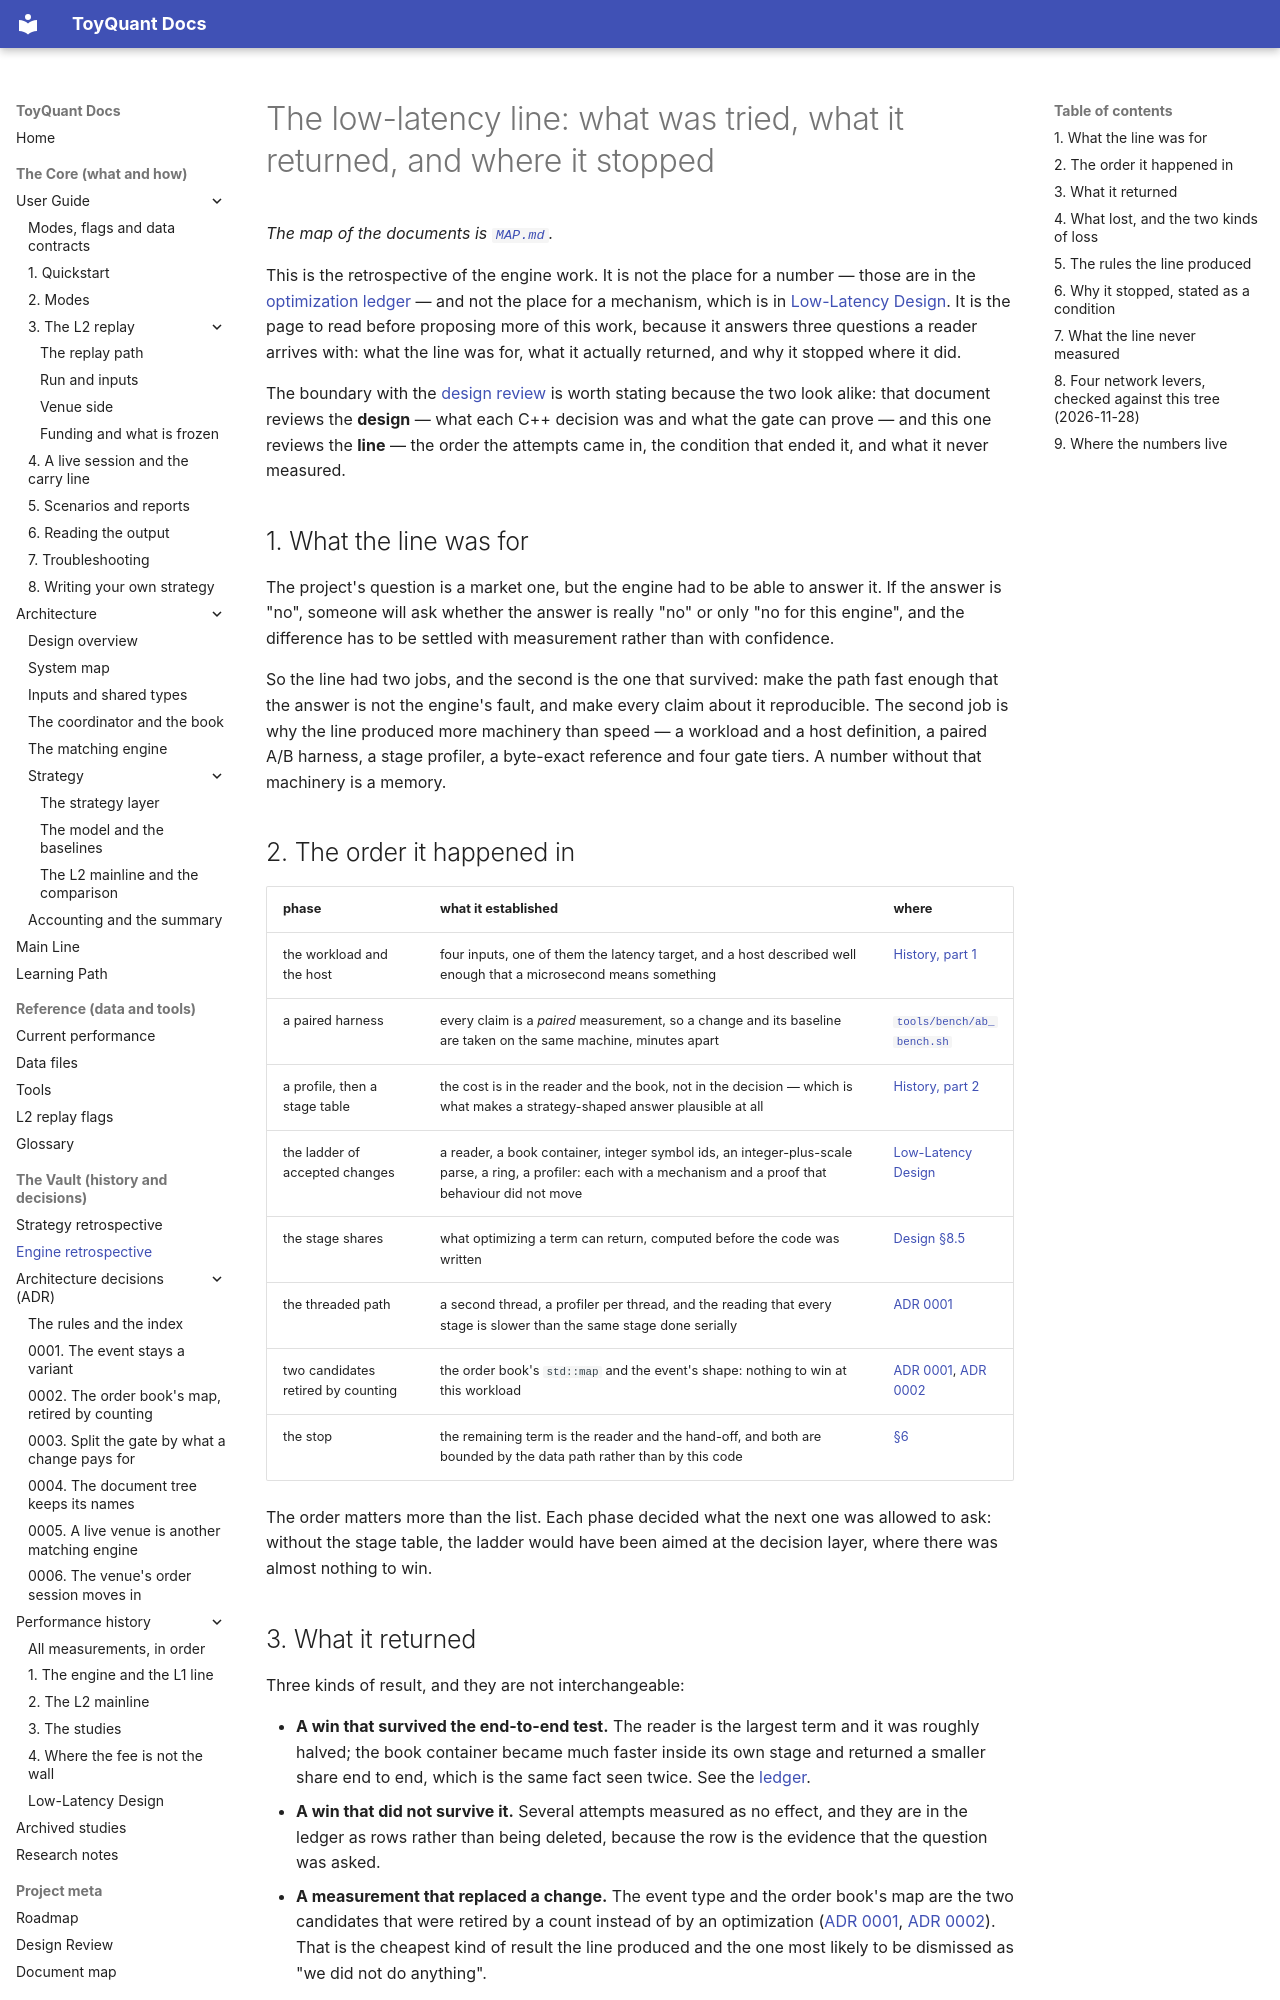

repository: 12mango/ToyQuant · page: LOW_LATENCY/index.html · generator: mkdocs

# The low-latency line: what was tried, what it returned, and where it stopped

*The map of the documents is [`MAP.md`](MAP.md).*

This is the retrospective of the engine work. It is not the place for a number — those are in the
[optimization ledger](PERFORMANCE.md#5-optimization-ledger) — and not the place for a mechanism, which is in
[Low-Latency Design](performance/design.md). It is the page to read before proposing more of this work, because it
answers three questions a reader arrives with: what the line was for, what it actually returned, and why it stopped
where it did.

The boundary with the [design review](DESIGN_REVIEW.md) is worth stating because the two look alike: that document
reviews the **design** — what each C++ decision was and what the gate can prove — and this one reviews the **line** —
the order the attempts came in, the condition that ended it, and what it never measured.

## 1. What the line was for

The project's question is a market one, but the engine had to be able to answer it. If the answer is "no", someone will
ask whether the answer is really "no" or only "no for this engine", and the difference has to be settled with
measurement rather than with confidence.

So the line had two jobs, and the second is the one that survived: make the path fast enough that the answer is not the
engine's fault, and make every claim about it reproducible. The second job is why the line produced more machinery than
speed — a workload and a host definition, a paired A/B harness, a stage profiler, a byte-exact reference and four gate
tiers. A number without that machinery is a memory.

## 2. The order it happened in

| phase | what it established | where |
|---|---|---|
| the workload and the host | four inputs, one of them the latency target, and a host described well enough that a microsecond means something | [History, part 1](performance/history-01-engine.md) |
| a paired harness | every claim is a *paired* measurement, so a change and its baseline are taken on the same machine, minutes apart | [`tools/bench/ab_bench.sh`](https://github.com/12mango/ToyQuant/blob/main/tools/bench/ab_bench.sh) |
| a profile, then a stage table | the cost is in the reader and the book, not in the decision — which is what makes a strategy-shaped answer plausible at all | [History, part 2](performance/history-02-l2.md) |
| the ladder of accepted changes | a reader, a book container, integer symbol ids, an integer-plus-scale parse, a ring, a profiler: each with a mechanism and a proof that behaviour did not move | [Low-Latency Design](performance/design.md) |
| the stage shares | what optimizing a term can return, computed before the code was written | [Design §8.5](performance/design.md#8-the-transferable-lessons) |
| the threaded path | a second thread, a profiler per thread, and the reading that every stage is slower than the same stage done serially | [ADR 0001](adr/0001-the-event-stays-a-variant.md) |
| two candidates retired by counting | the order book's `std::map` and the event's shape: nothing to win at this workload | [ADR 0001](adr/0001-the-event-stays-a-variant.md), [ADR 0002](adr/0002-retire-the-orderbook-map-by-counting.md) |
| the stop | the remaining term is the reader and the hand-off, and both are bounded by the data path rather than by this code | [§6](#6-why-it-stopped-stated-as-a-condition) |

The order matters more than the list. Each phase decided what the next one was allowed to ask: without the stage table,
the ladder would have been aimed at the decision layer, where there was almost nothing to win.

## 3. What it returned

Three kinds of result, and they are not interchangeable:

- **A win that survived the end-to-end test.** The reader is the largest term and it was roughly halved; the book
  container became much faster inside its own stage and returned a smaller share end to end, which is the same fact
  seen twice. See the [ledger](PERFORMANCE.md#5-optimization-ledger).
- **A win that did not survive it.** Several attempts measured as no effect, and they are in the ledger as rows rather
  than being deleted, because the row is the evidence that the question was asked.
- **A measurement that replaced a change.** The event type and the order book's map are the two candidates that were
  retired by a count instead of by an optimization ([ADR 0001](adr/0001-the-event-stays-a-variant.md),
  [ADR 0002](adr/0002-retire-the-orderbook-map-by-counting.md)). That is the cheapest kind of result the line produced
  and the one most likely to be dismissed as "we did not do anything".
